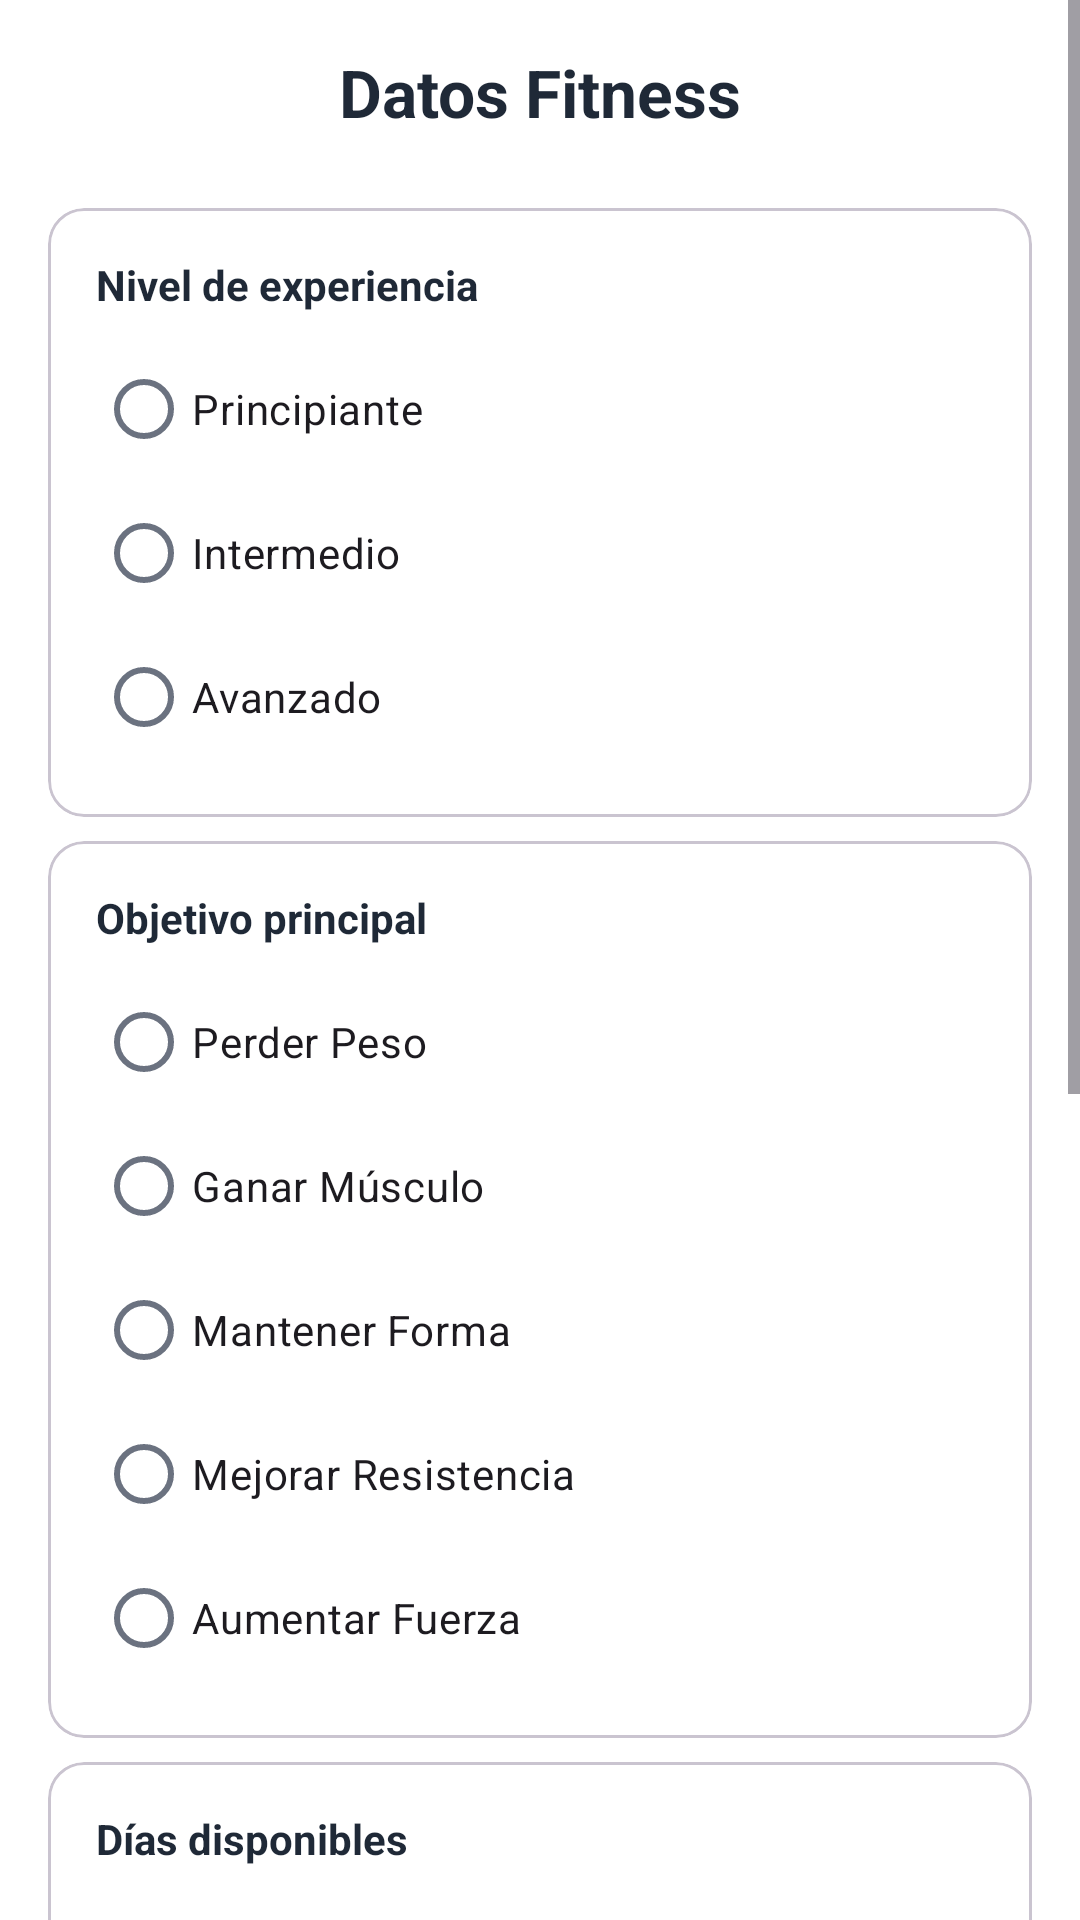

Layout XML and referenced resources for this Android screen:
<!-- AndroidManifest.xml: application theme Theme.TrainUpApp -->
<!-- res/layout/activity_fitness_data.xml -->
<?xml version="1.0" encoding="utf-8"?>
<ScrollView xmlns:android="http://schemas.android.com/apk/res/android"
    xmlns:app="http://schemas.android.com/apk/res-auto"
    android:layout_width="match_parent"
    android:layout_height="match_parent"
    android:fillViewport="true"
    android:background="?attr/colorSurface">

    <LinearLayout
        android:orientation="vertical"
        android:layout_width="match_parent"
        android:layout_height="wrap_content">

        <TextView
            android:id="@+id/tvTitle"
            android:layout_width="match_parent"
            android:layout_height="wrap_content"
            android:text="@string/fitness_title"
            android:textStyle="bold"
            android:textSize="22sp"
            android:textColor="?attr/colorOnSurface"
            android:gravity="center"
            android:padding="16dp"/>

        
        <com.google.android.material.card.MaterialCardView
            android:layout_width="match_parent"
            android:layout_height="wrap_content"
            android:layout_marginStart="16dp"
            android:layout_marginEnd="16dp"
            android:layout_marginTop="8dp"
            app:cardCornerRadius="12dp"
            android:elevation="3dp">

            <LinearLayout
                android:orientation="vertical"
                android:padding="16dp"
                android:layout_width="match_parent"
                android:layout_height="wrap_content">

                <TextView
                    android:layout_width="wrap_content"
                    android:layout_height="wrap_content"
                    android:text="@string/fitness_level"
                    android:textStyle="bold"
                    android:textColor="?attr/colorOnSurface"/>

                <RadioGroup
                    android:id="@+id/rgLevel"
                    android:layout_width="match_parent"
                    android:layout_height="wrap_content"
                    android:layout_marginTop="8dp">
                    <RadioButton android:id="@+id/rbBeginner" android:layout_width="wrap_content" android:layout_height="wrap_content" android:text="@string/level_beginner"/>
                    <RadioButton android:id="@+id/rbIntermediate" android:layout_width="wrap_content" android:layout_height="wrap_content" android:text="@string/level_intermediate"/>
                    <RadioButton android:id="@+id/rbAdvanced" android:layout_width="wrap_content" android:layout_height="wrap_content" android:text="@string/level_advanced"/>
                </RadioGroup>
            </LinearLayout>
        </com.google.android.material.card.MaterialCardView>

        
        <com.google.android.material.card.MaterialCardView
            android:layout_width="match_parent"
            android:layout_height="wrap_content"
            android:layout_marginStart="16dp"
            android:layout_marginEnd="16dp"
            android:layout_marginTop="8dp"
            app:cardCornerRadius="12dp"
            android:elevation="3dp">

            <LinearLayout
                android:orientation="vertical"
                android:padding="16dp"
                android:layout_width="match_parent"
                android:layout_height="wrap_content">

                <TextView
                    android:layout_width="wrap_content"
                    android:layout_height="wrap_content"
                    android:text="@string/fitness_goal"
                    android:textStyle="bold"
                    android:textColor="?attr/colorOnSurface"/>

                <RadioGroup
                    android:id="@+id/rgGoal"
                    android:layout_width="match_parent"
                    android:layout_height="wrap_content"
                    android:layout_marginTop="8dp">
                    <RadioButton android:id="@+id/rbLose" android:layout_width="wrap_content" android:layout_height="wrap_content" android:text="@string/goal_lose_weight"/>
                    <RadioButton android:id="@+id/rbGain" android:layout_width="wrap_content" android:layout_height="wrap_content" android:text="@string/goal_gain_muscle"/>
                    <RadioButton android:id="@+id/rbMaintain" android:layout_width="wrap_content" android:layout_height="wrap_content" android:text="@string/goal_maintain"/>
                    <RadioButton android:id="@+id/rbEndurance" android:layout_width="wrap_content" android:layout_height="wrap_content" android:text="@string/goal_endurance"/>
                    <RadioButton android:id="@+id/rbStrength" android:layout_width="wrap_content" android:layout_height="wrap_content" android:text="@string/goal_strength"/>
                </RadioGroup>
            </LinearLayout>
        </com.google.android.material.card.MaterialCardView>

        
        <com.google.android.material.card.MaterialCardView
            android:layout_width="match_parent"
            android:layout_height="wrap_content"
            android:layout_marginStart="16dp"
            android:layout_marginEnd="16dp"
            android:layout_marginTop="8dp"
            app:cardCornerRadius="12dp"
            android:elevation="3dp">

            <LinearLayout
                android:orientation="vertical"
                android:padding="16dp"
                android:layout_width="match_parent"
                android:layout_height="wrap_content">

                <TextView
                    android:layout_width="wrap_content"
                    android:layout_height="wrap_content"
                    android:text="@string/fitness_days"
                    android:textStyle="bold"
                    android:textColor="?attr/colorOnSurface"/>

                <LinearLayout
                    android:layout_width="match_parent"
                    android:layout_height="wrap_content"
                    android:orientation="vertical"
                    android:layout_marginTop="8dp">
                    <CheckBox android:id="@+id/cbMo" android:layout_width="wrap_content" android:layout_height="wrap_content" android:text="@string/days_monday"/>
                    <CheckBox android:id="@+id/cbTu" android:layout_width="wrap_content" android:layout_height="wrap_content" android:text="@string/days_tuesday"/>
                    <CheckBox android:id="@+id/cbWe" android:layout_width="wrap_content" android:layout_height="wrap_content" android:text="@string/days_wednesday"/>
                    <CheckBox android:id="@+id/cbTh" android:layout_width="wrap_content" android:layout_height="wrap_content" android:text="@string/days_thursday"/>
                    <CheckBox android:id="@+id/cbFr" android:layout_width="wrap_content" android:layout_height="wrap_content" android:text="@string/days_friday"/>
                    <CheckBox android:id="@+id/cbSa" android:layout_width="wrap_content" android:layout_height="wrap_content" android:text="@string/days_saturday"/>
                    <CheckBox android:id="@+id/cbSu" android:layout_width="wrap_content" android:layout_height="wrap_content" android:text="@string/days_sunday"/>
                </LinearLayout>

                <TextView
                    android:layout_width="match_parent"
                    android:layout_height="wrap_content"
                    android:text="@string/days_hint_min3"
                    android:textColor="?attr/colorOnSurfaceVariant"
                    android:textSize="12sp"
                    android:layout_marginTop="8dp"/>
            </LinearLayout>
        </com.google.android.material.card.MaterialCardView>

        <com.google.android.material.button.MaterialButton
            android:id="@+id/btnContinue"
            style="@style/TrainUp.Button.Primary"
            android:layout_width="match_parent"
            android:layout_height="wrap_content"
            android:text="@string/button_continue"
            android:layout_marginStart="24dp"
            android:layout_marginEnd="24dp"
            android:layout_marginTop="24dp"
            android:layout_marginBottom="24dp"/>

    </LinearLayout>
</ScrollView>
<!-- resources referenced by this layout -->
<resources>
  <string name="button_continue">Continuar</string>
  <string name="days_friday">Viernes</string>
  <string name="days_hint_min3">Consejo: Selecciona 3 o más días para mejores resultados (puedes continuar con menos).</string>
  <string name="days_monday">Lunes</string>
  <string name="days_saturday">Sábado</string>
  <string name="days_sunday">Domingo</string>
  <string name="days_thursday">Jueves</string>
  <string name="days_tuesday">Martes</string>
  <string name="days_wednesday">Miércoles</string>
  <string name="fitness_days">Días disponibles</string>
  <string name="fitness_goal">Objetivo principal</string>
  <string name="fitness_level">Nivel de experiencia</string>
  <string name="fitness_title">Datos Fitness</string>
  <string name="goal_endurance">Mejorar Resistencia</string>
  <string name="goal_gain_muscle">Ganar Músculo</string>
  <string name="goal_lose_weight">Perder Peso</string>
  <string name="goal_maintain">Mantener Forma</string>
  <string name="goal_strength">Aumentar Fuerza</string>
  <string name="level_advanced">Avanzado</string>
  <string name="level_beginner">Principiante</string>
  <string name="level_intermediate">Intermedio</string>
  <style name="TrainUp.Button.Primary" parent="Widget.Material3.Button">
          <item name="android:textAllCaps">false</item>
          <item name="android:textStyle">bold</item>
          <item name="android:textColor">?attr/colorOnPrimary</item>
          <item name="backgroundTint">?attr/colorPrimary</item>
          <item name="cornerRadius">16dp</item>
          <item name="android:insetTop">12dp</item>
          <item name="android:insetBottom">12dp</item>
          <item name="android:elevation">2dp</item>
          <item name="rippleColor">?attr/colorPrimaryContainer</item>
      </style>
  <style name="Theme.TrainUpApp" parent="Base.Theme.TrainUpApp" />
  <style name="Base.Theme.TrainUpApp" parent="Theme.Material3.DayNight.NoActionBar">
          
          <item name="colorPrimary">@color/trainup_primary</item>
          <item name="colorPrimaryContainer">@color/trainup_primary_dark</item>
          <item name="colorOnPrimary">@color/white</item>
          <item name="colorSurface">@color/trainup_surface</item>
          <item name="colorOnSurface">@color/trainup_gray_900</item>
          <item name="colorOnSurfaceVariant">@color/trainup_gray_700</item>
      </style>
  <color name="trainup_primary">#4285F5</color>
  <color name="trainup_primary_dark">#2E6CE0</color>
  <color name="white">#FFFFFFFF</color>
  <color name="trainup_surface">#FFFFFFFF</color>
  <color name="trainup_gray_900">#1F2937</color>
  <color name="trainup_gray_700">#6B7280</color>
</resources>
